Image classification data set "Data" (AfrazH2073/SquatTrainer on GitHub). Class labels (3): bad back, bad heel, good.

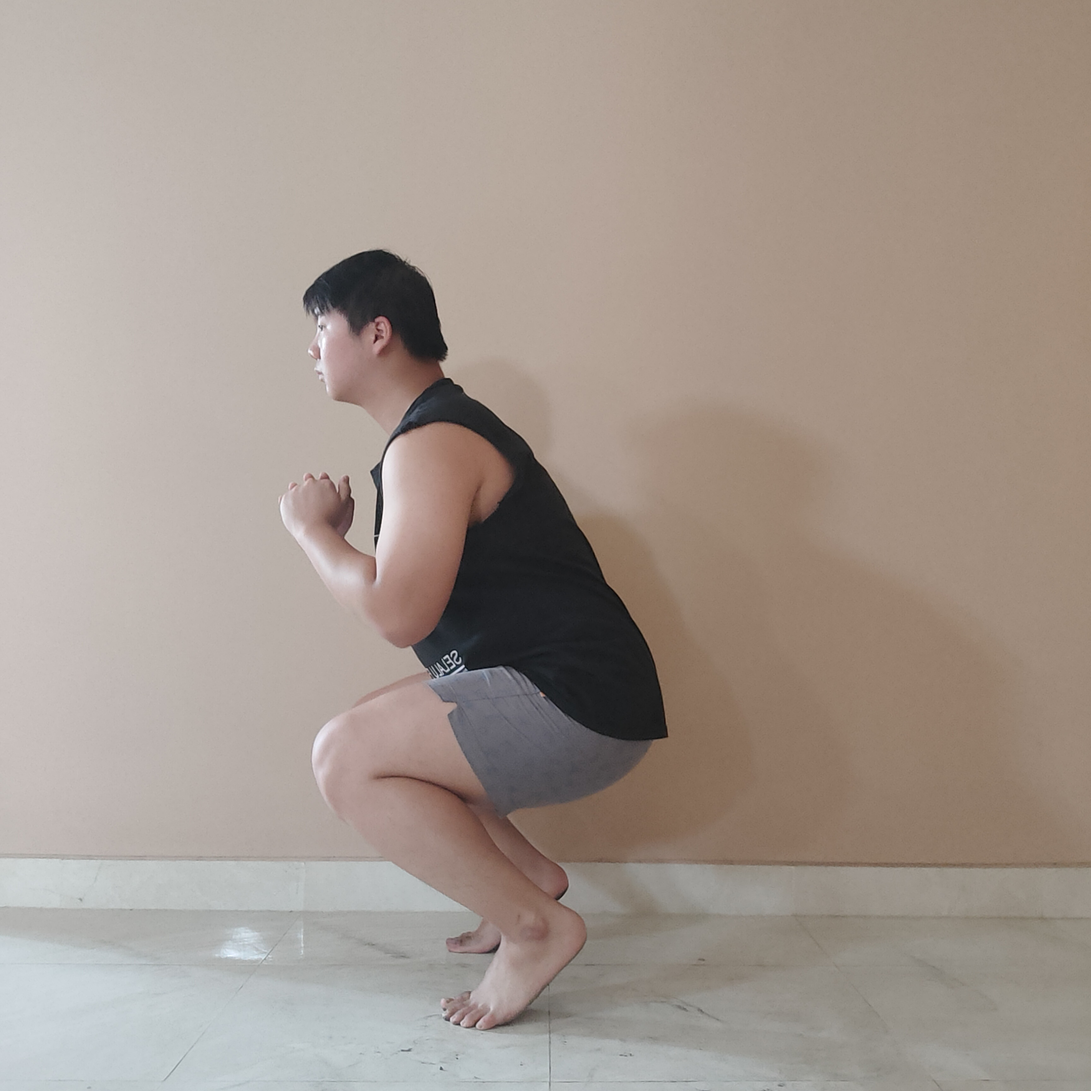
Label: bad heel

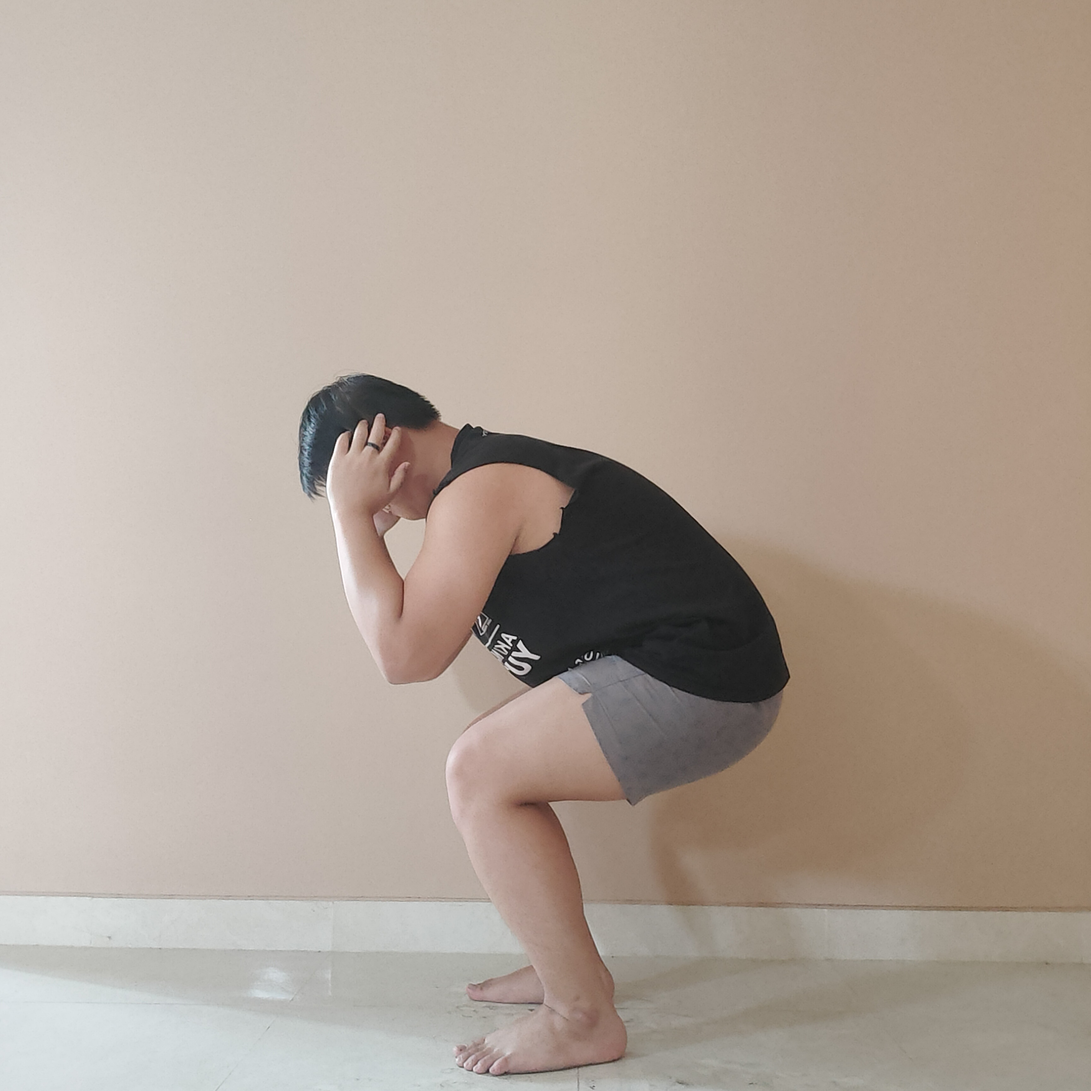
Label: bad back

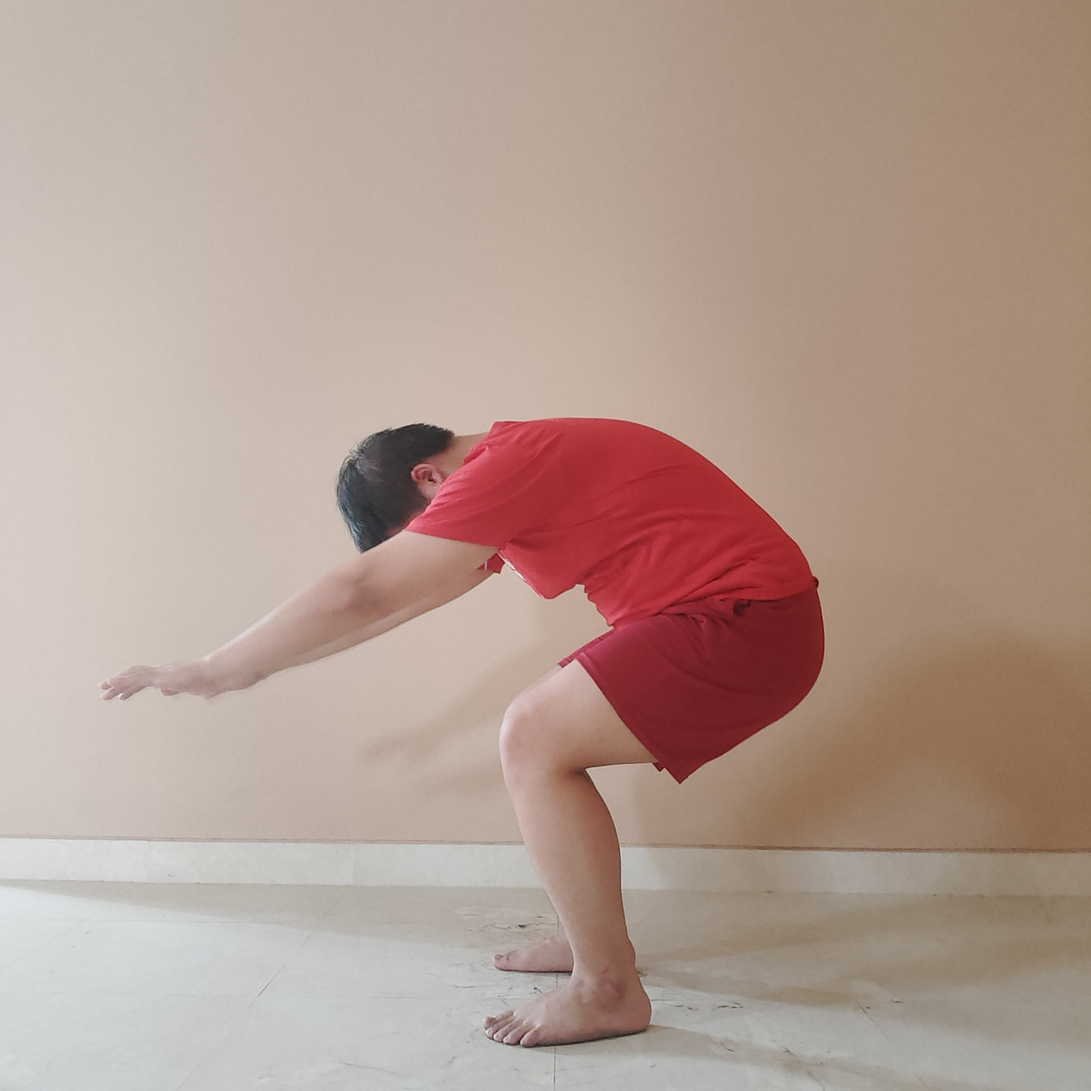
Label: bad back

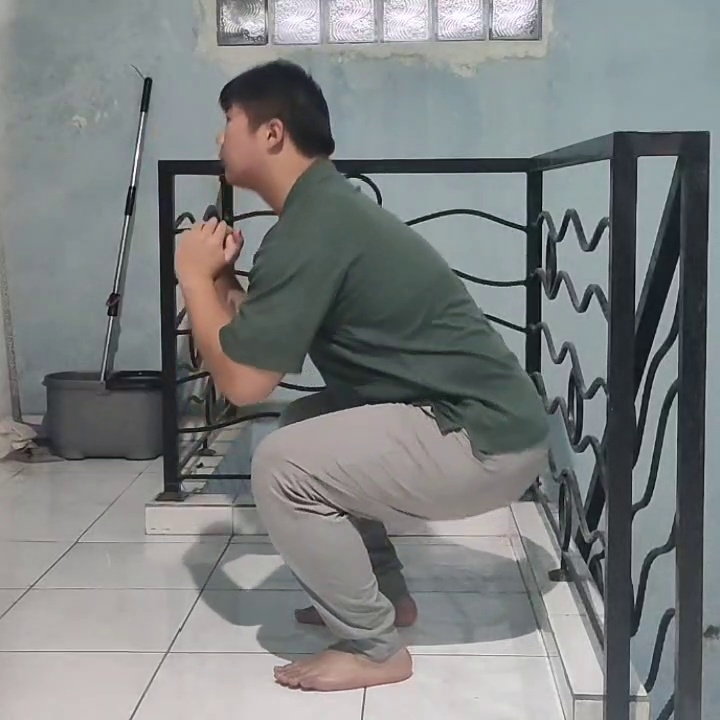
Label: good

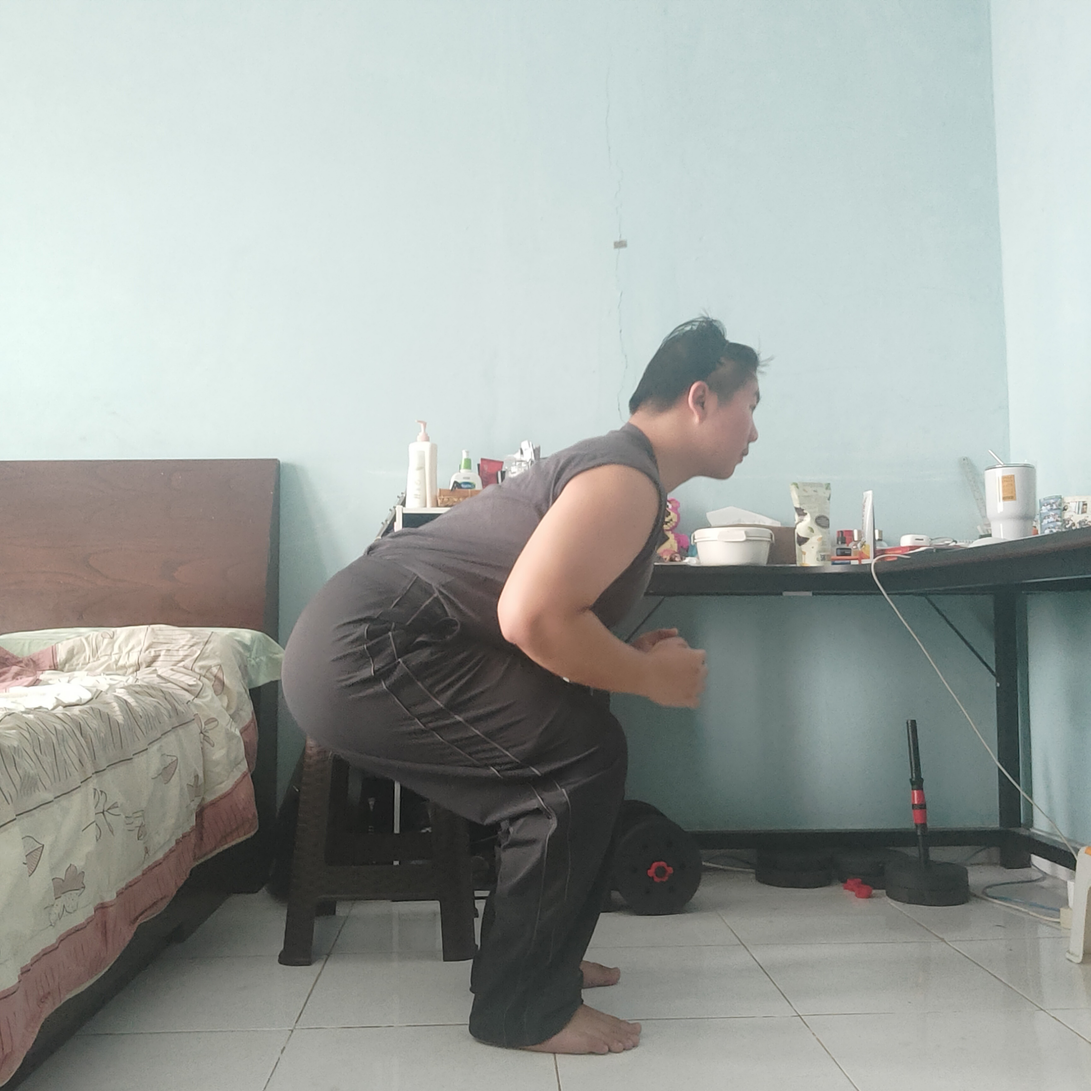
Label: bad back

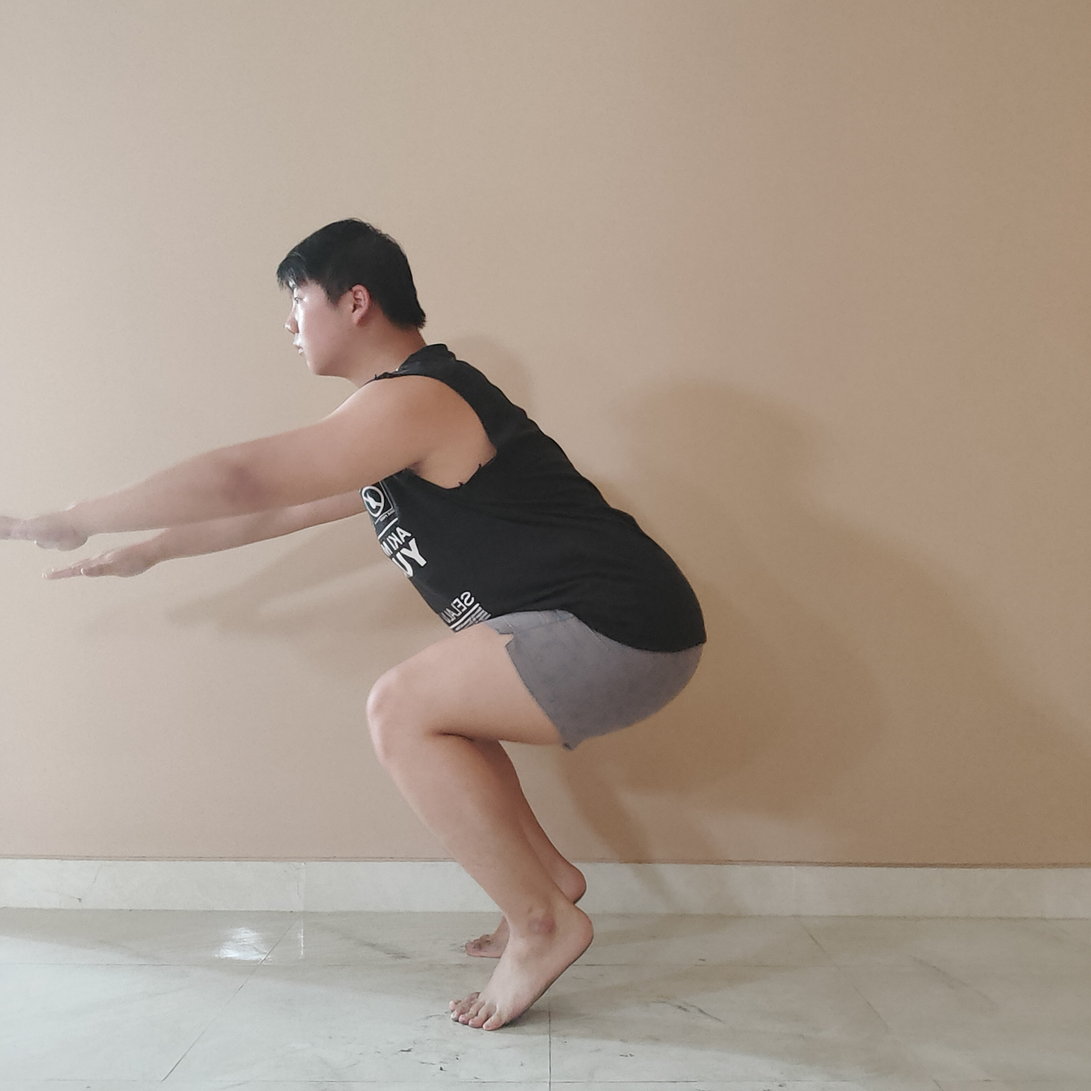
Label: bad heel
